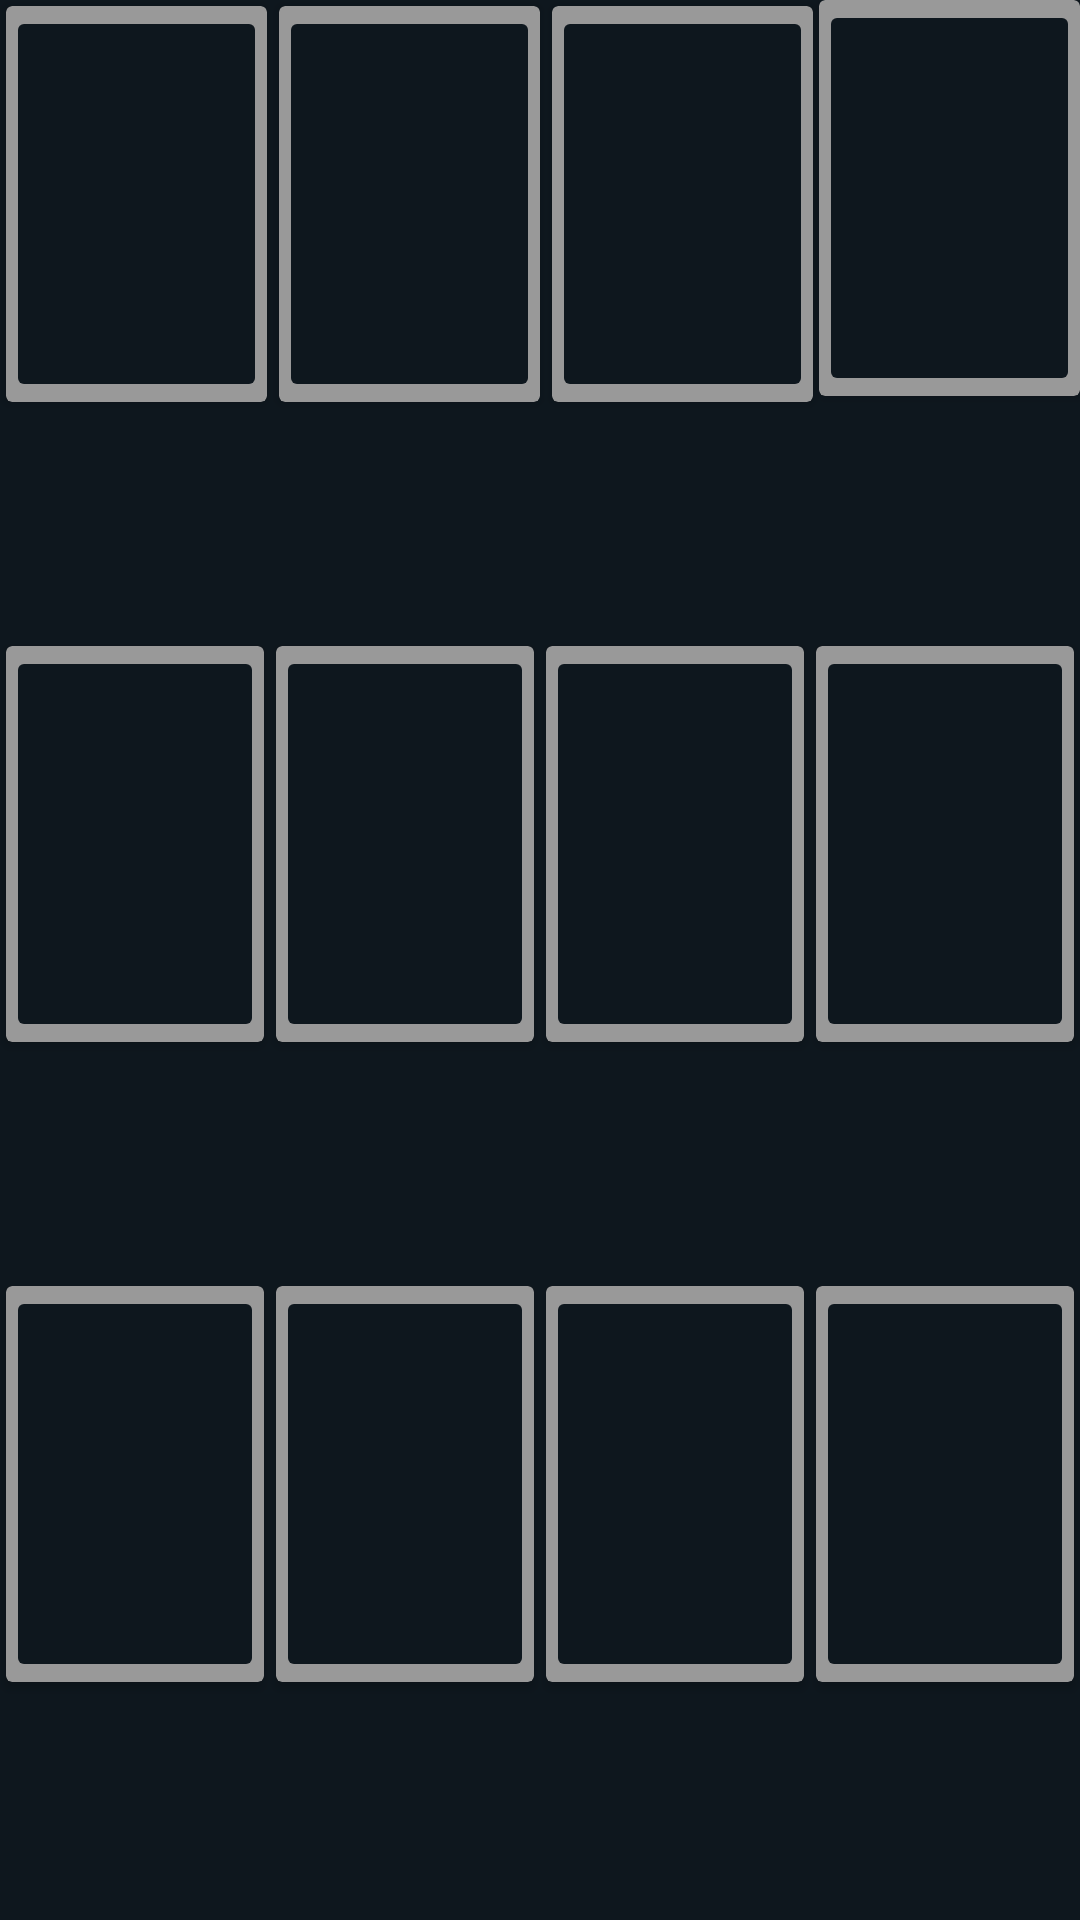

Reconstruct the res/layout file that produces this screen, plus the resources it refers to.
<!-- AndroidManifest.xml: application theme Theme.Drumsound -->
<!-- res/layout/activity_main.xml -->
<LinearLayout xmlns:android="http://schemas.android.com/apk/res/android" xmlns:app="http://schemas.android.com/apk/res-auto" xmlns:tools="http://schemas.android.com/tools" android:layout_margin="2dp" android:layout_width="match_parent" android:layout_height="match_parent" android:background="@color/colorPrimary" android:orientation="vertical" android:weightSum="3">
    <LinearLayout android:background="@color/colorPrimary" android:orientation="horizontal" android:layout_width="match_parent" android:layout_height="match_parent" android:layout_weight="1" android:weightSum="4">
        <androidx.cardview.widget.CardView android:layout_margin="2dp" app:cardCornerRadius="2dp" app:cardBackgroundColor="@color/gray" android:layout_weight="1" android:layout_width="132dp" android:layout_height="132dp">
            <RelativeLayout android:layout_width="match_parent" android:layout_height="match_parent">
                <ImageButton android:onClick="sound" android:backgroundTint="@color/colorPrimary" android:id="@+id/sound1" android:layout_width="match_parent" android:layout_height="match_parent"/>
                <Button android:layout_margin="3dp" android:layout_alignParentEnd="true" android:background="@drawable/points" android:layout_width="20dp" android:layout_height="20dp"/>
            </RelativeLayout>
        </androidx.cardview.widget.CardView>
        <androidx.cardview.widget.CardView android:layout_margin="2dp" app:cardCornerRadius="2dp" app:cardBackgroundColor="@color/gray" android:layout_weight="1" android:layout_width="132dp" android:layout_height="132dp">
            <RelativeLayout android:layout_width="match_parent" android:layout_height="match_parent">
                <ImageButton android:onClick="sound" android:backgroundTint="@color/colorPrimary" android:id="@+id/sound2" android:layout_width="match_parent" android:layout_height="match_parent"/>
                <Button android:layout_margin="3dp" android:layout_alignParentEnd="true" android:background="@drawable/points" android:layout_width="20dp" android:layout_height="20dp"/>
            </RelativeLayout>
        </androidx.cardview.widget.CardView>
        <androidx.cardview.widget.CardView android:layout_margin="2dp" app:cardCornerRadius="2dp" app:cardBackgroundColor="@color/gray" android:layout_weight="1" android:layout_width="132dp" android:layout_height="132dp">
            <RelativeLayout android:layout_width="match_parent" android:layout_height="match_parent">
                <ImageButton android:backgroundTint="@color/colorPrimary" android:id="@+id/imageButton3" android:layout_width="match_parent" android:layout_height="match_parent"/>
                <Button android:layout_margin="3dp" android:layout_alignParentEnd="true" android:background="@drawable/points" android:layout_width="20dp" android:layout_height="20dp"/>
            </RelativeLayout>
        </androidx.cardview.widget.CardView>
        <androidx.cardview.widget.CardView app:cardCornerRadius="2dp" app:cardBackgroundColor="@color/gray" android:layout_weight="1" android:layout_width="132dp" android:layout_height="132dp">
            <RelativeLayout android:layout_width="match_parent" android:layout_height="match_parent">
                <ImageButton android:backgroundTint="@color/colorPrimary" android:id="@+id/imageButton4" android:layout_width="match_parent" android:layout_height="match_parent"/>
                <Button android:layout_margin="3dp" android:layout_alignParentEnd="true" android:background="@drawable/points" android:layout_width="20dp" android:layout_height="20dp"/>
            </RelativeLayout>
        </androidx.cardview.widget.CardView>
    </LinearLayout>
    <LinearLayout android:orientation="horizontal" android:layout_width="match_parent" android:layout_height="match_parent" android:layout_weight="1" android:weightSum="4">
        <androidx.cardview.widget.CardView app:cardCornerRadius="2dp" app:cardBackgroundColor="@color/gray" android:layout_margin="2dp" android:layout_weight="1" android:layout_width="132dp" android:layout_height="132dp">
            <RelativeLayout android:layout_width="match_parent" android:layout_height="match_parent">
                <ImageButton android:backgroundTint="@color/colorPrimary" android:id="@+id/imageButton5" android:layout_width="match_parent" android:layout_height="match_parent"/>
                <Button android:layout_margin="3dp" android:layout_alignParentEnd="true" android:background="@drawable/points" android:layout_width="20dp" android:layout_height="20dp"/>
            </RelativeLayout>
        </androidx.cardview.widget.CardView>
        <androidx.cardview.widget.CardView android:layout_margin="2dp" app:cardCornerRadius="2dp" app:cardBackgroundColor="@color/gray" android:layout_weight="1" android:layout_width="132dp" android:layout_height="132dp">
            <RelativeLayout android:layout_width="match_parent" android:layout_height="match_parent">
                <ImageButton android:backgroundTint="@color/colorPrimary" android:id="@+id/imageButton6" android:layout_width="match_parent" android:layout_height="match_parent"/>
                <Button android:layout_margin="3dp" android:layout_alignParentEnd="true" android:background="@drawable/points" android:layout_width="20dp" android:layout_height="20dp"/>
            </RelativeLayout>
        </androidx.cardview.widget.CardView>
        <androidx.cardview.widget.CardView android:layout_margin="2dp" app:cardCornerRadius="2dp" app:cardBackgroundColor="@color/gray" android:layout_weight="1" android:layout_width="132dp" android:layout_height="132dp">
            <RelativeLayout android:layout_width="match_parent" android:layout_height="match_parent">
                <ImageButton android:backgroundTint="@color/colorPrimary" android:id="@+id/imageButton7" android:layout_width="match_parent" android:layout_height="match_parent"/>
                <Button android:layout_margin="3dp" android:layout_alignParentEnd="true" android:background="@drawable/points" android:layout_width="20dp" android:layout_height="20dp"/>
            </RelativeLayout>
        </androidx.cardview.widget.CardView>
        <androidx.cardview.widget.CardView android:layout_margin="2dp" app:cardCornerRadius="2dp" app:cardBackgroundColor="@color/gray" android:layout_weight="1" android:layout_width="132dp" android:layout_height="132dp">
            <RelativeLayout android:layout_width="match_parent" android:layout_height="match_parent">
                <ImageButton android:backgroundTint="@color/colorPrimary" android:id="@+id/imageButton8" android:layout_width="match_parent" android:layout_height="match_parent"/>
                <Button android:layout_margin="3dp" android:layout_alignParentEnd="true" android:background="@drawable/points" android:layout_width="20dp" android:layout_height="20dp"/>
            </RelativeLayout>
        </androidx.cardview.widget.CardView>
    </LinearLayout>
    <LinearLayout android:orientation="horizontal" android:layout_width="match_parent" android:layout_height="match_parent" android:layout_weight="1" android:weightSum="4">
        <androidx.cardview.widget.CardView android:layout_margin="2dp" app:cardCornerRadius="2dp" app:cardBackgroundColor="@color/gray" android:layout_weight="1" android:layout_width="132dp" android:layout_height="132dp">
            <RelativeLayout android:layout_width="match_parent" android:layout_height="match_parent">
                <ImageButton android:backgroundTint="@color/colorPrimary" android:id="@+id/imageButton9" android:layout_width="match_parent" android:layout_height="match_parent"/>
                <Button android:layout_margin="3dp" android:layout_alignParentEnd="true" android:background="@drawable/points" android:layout_width="20dp" android:layout_height="20dp"/>
            </RelativeLayout>
        </androidx.cardview.widget.CardView>
        <androidx.cardview.widget.CardView android:layout_margin="2dp" app:cardCornerRadius="2dp" app:cardBackgroundColor="@color/gray" android:layout_weight="1" android:layout_width="132dp" android:layout_height="132dp">
            <RelativeLayout android:layout_width="match_parent" android:layout_height="match_parent">
                <ImageButton android:backgroundTint="@color/colorPrimary" android:id="@+id/imageButton10" android:layout_width="match_parent" android:layout_height="match_parent"/>
                <Button android:layout_margin="3dp" android:layout_alignParentEnd="true" android:background="@drawable/points" android:layout_width="20dp" android:layout_height="20dp"/>
            </RelativeLayout>
        </androidx.cardview.widget.CardView>
        <androidx.cardview.widget.CardView android:layout_margin="2dp" app:cardCornerRadius="2dp" app:cardBackgroundColor="@color/gray" android:layout_weight="1" android:layout_width="132dp" android:layout_height="132dp">
            <RelativeLayout android:layout_width="match_parent" android:layout_height="match_parent">
                <ImageButton android:backgroundTint="@color/colorPrimary" android:id="@+id/imageButton11" android:layout_width="match_parent" android:layout_height="match_parent"/>
                <Button android:layout_margin="3dp" android:layout_alignParentEnd="true" android:background="@drawable/points" android:layout_width="20dp" android:layout_height="20dp"/>
            </RelativeLayout>
        </androidx.cardview.widget.CardView>
        <androidx.cardview.widget.CardView android:layout_margin="2dp" app:cardCornerRadius="2dp" app:cardBackgroundColor="@color/gray" android:layout_weight="1" android:layout_width="132dp" android:layout_height="132dp">
            <RelativeLayout android:layout_width="match_parent" android:layout_height="match_parent">
                <ImageButton android:backgroundTint="@color/colorPrimary" android:id="@+id/imageButton12" android:layout_width="match_parent" android:layout_height="match_parent"/>
                <Button android:layout_margin="3dp" android:layout_alignParentEnd="true" android:background="@drawable/points" android:layout_width="20dp" android:layout_height="20dp"/>
            </RelativeLayout>
        </androidx.cardview.widget.CardView>
    </LinearLayout>
</LinearLayout>
<!-- resources referenced by this layout -->
<resources>
  <color name="colorPrimary">#0E171E</color>
  <color name="gray">#999999</color>
  <style name="Theme.Drumsound" parent="Theme.MaterialComponents.DayNight.DarkActionBar">
          
          <item name="colorPrimary">@color/purple_500</item>
          <item name="colorPrimaryVariant">@color/purple_700</item>
          <item name="colorOnPrimary">@color/white</item>
          
          <item name="colorSecondary">@color/teal_200</item>
          <item name="colorSecondaryVariant">@color/teal_700</item>
          <item name="colorOnSecondary">@color/black</item>
          
          <item name="android:statusBarColor" tools:targetApi="l">?attr/colorPrimaryVariant</item>
          
      </style>
  <color name="purple_500">#FF6200EE</color>
  <color name="purple_700">#FF3700B3</color>
  <color name="white">#FFFFFFFF</color>
  <color name="teal_200">#FF03DAC5</color>
  <color name="teal_700">#FF018786</color>
  <color name="black">#FF000000</color>
</resources>
